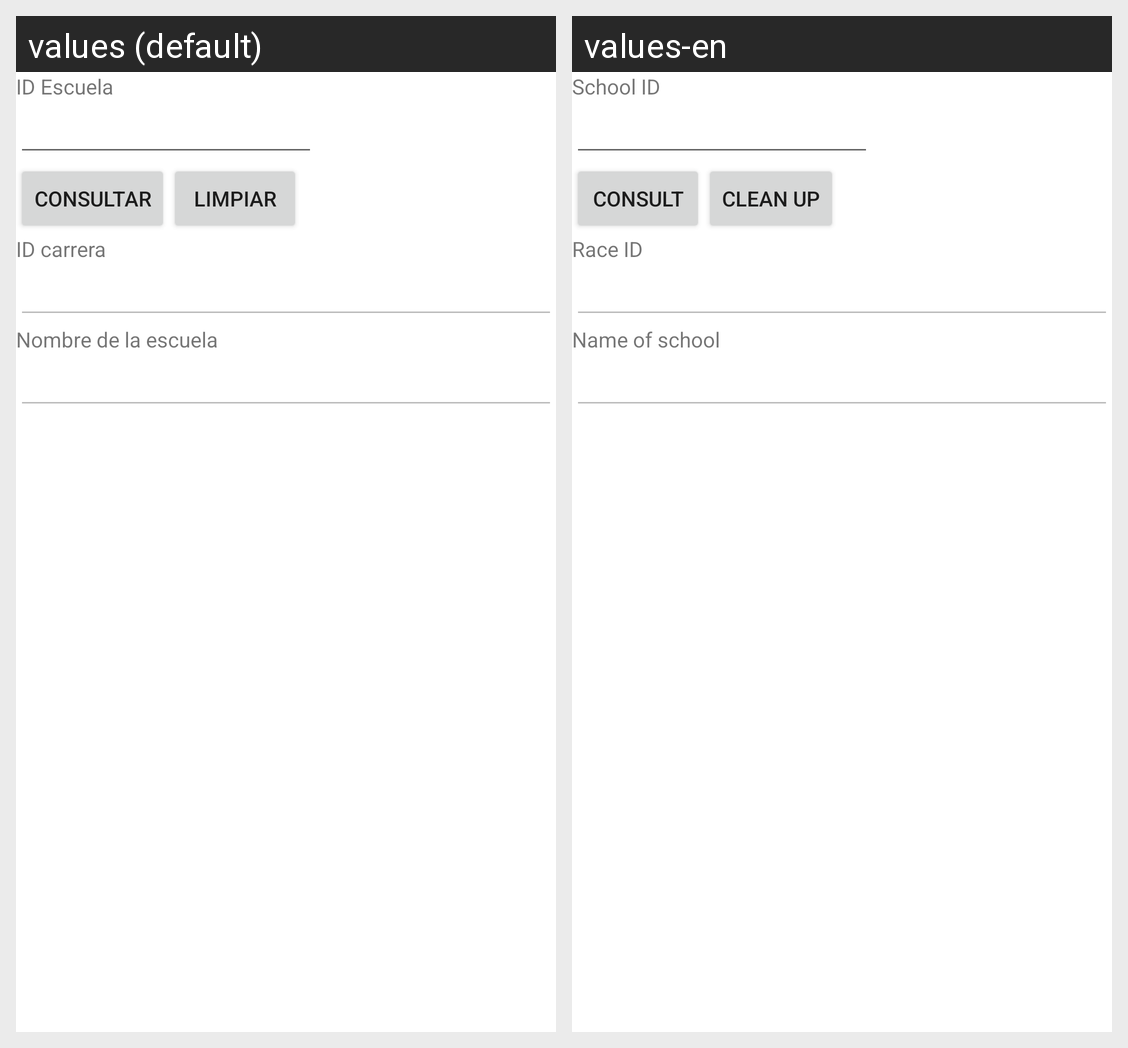

For this localized Android screen grid, give each drawn string resource with its value in every locale shown.
Android screen res/layout/activity_escuela_consultar.xml rendered under 2 locales, left to right: values (default), values-en. Device: Nexus 5 (rendered at 1080×1920; each locale shown at half size, 540×960, under a caption strip naming it); theme Theme.Proyecto1PDM115.
Strings drawn on this screen, with the default value and each locale's value (text and hints the layout hard-codes, and strings that could not be matched under every locale, appear in the picture but are not listed):

id_escuela
  values: ID Escuela
  values-en: School ID

consultar
  values: Consultar
  values-en: Consult

limpiar
  values: Limpiar
  values-en: Clean up

id_carrera
  values: ID carrera
  values-en: Race ID

nombre_escuela
  values: Nombre de la escuela
  values-en: Name of school
